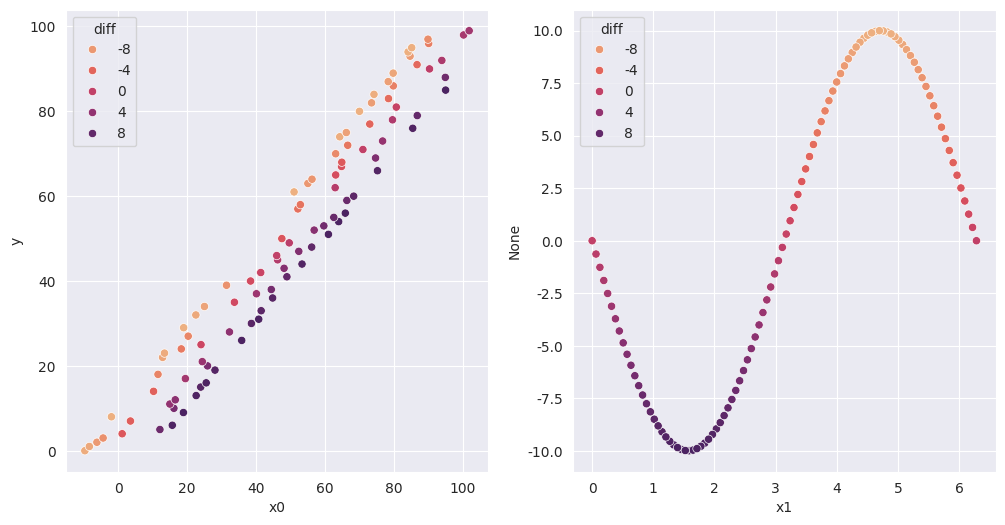

Reproduce this figure in Python. (Note: this script raises an exception after producing the figure.)
# This will have the second feature (x2) correspond with the difference
# between x and y.
import pandas as pd
import numpy as np
import matplotlib.pyplot as plt
import seaborn as sns
import math


def make_linear(start=0, stop=100, nDimensions=3, precision=1):
    """
    The underlying relationship here is linear.
    Given some x value, the y value is identical.

    Note that the underlying distribution is linear
    :param start:
    :param stop:
    :param precision:
    :return:
    """
    offsetPercents = [0.5] * nDimensions

    x0 = np.arange(start, stop, precision)
    y = np.arange(start, stop, precision)

    df = pd.DataFrame()
    df.insert(0, column='y', value=y)

    for i in range(1, nDimensions + 1):
        x_new = (np.random.random((x0.size)) - 0.5) * (stop - start) * offsetPercents[i-1] + start
        x0 = x0 + x_new
        df.insert(i, column=f'x{i}', value=x_new)

    df.insert(i+1, column='x0', value=x0)

    return df

def make_difference(start=0, stop=100, nDimensions=3, precision=1):
    """
    The underlying relationship here is linear.
    Given some x value, the y value is identical.

    Note that the underlying distribution is linear
    :param start:
    :param stop:
    :param precision:
    :return:
    """
    offsetPercents = [0.1] * nDimensions

    x0 = np.arange(start, stop, precision)
    y = np.arange(start, stop, precision)

    df = pd.DataFrame()
    df.insert(0, column='y', value=y)
    for i in range(1, nDimensions + 1):
        # x_new = (np.random.random((x0.size)) - 0.5) * (stop - start) * offsetPercents[i-1] + start
        x_new, feature = sin_difference(x0, size=offsetPercents[i-1])
        x0 = x0 + x_new
        df.insert(i, column=f'x{i}', value=feature)

    df.insert(i+1, column='x0', value=x0)

    return df


def linear_difference(X, size=0.2):
    min = X.min()
    max = X.max()
    return (np.random.random((X.size)) - 0.5) * (max - min) * size + min
    # return x_diff

def sin_difference(X, size=0.2):
    period = np.linspace(0, math.pi * 2, X.shape[0])
    np.random.shuffle(period)
    x_diff = np.sin(period) * 10
    print(x_diff)

    # return (np.random.random((X.size)) - 0.5) * (max - min) * size + min
    return x_diff, period

def multiply_difference():
    multipliers = np.random.randint(0, 100)


def calc_dist(df):
    dist = df['x0'] - df['y']
    df.insert(df.shape[1], column='diff', value=dist)


if __name__ == "__main__":
    nDim = 1
    y = make_difference(nDimensions=nDim)
    calc_dist(y)
    print(y)


    sns.set_style("darkgrid")
    # hue="size", style="type", linewidth=2,
    f, ax = plt.subplots(1, 2, figsize=(12, 6))
    sns.scatterplot(data=y, x="x0", y="y", hue="diff", palette="flare", ax=ax[0])

    diff_caused = y['y'] - y['x0']
    sns.scatterplot(data=y, x="x1", y=diff_caused, hue="diff", palette="flare", ax=ax[1])

    plt.show()
    y.to_csv(f'Data/Storage/difference_{nDim}.csv', index=False)
